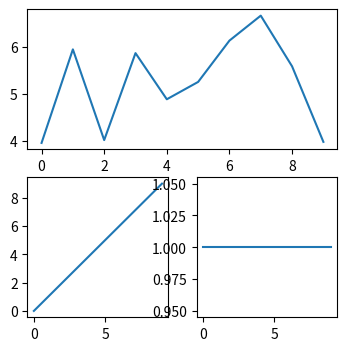

Recreate this plot in Python.
from matplotlib import pyplot as plt
import numpy as np 

X = np.arange(0, 10)
Y1 = np.random.normal(5, 1, 10) # shape (0, 10), mean 5, std 1
Y2 = X
Y3 = np.ones((10, )) # shape (0, 10)

plt.figure(figsize=(4, 4))

plt.subplot(2, 1, 1)
plt.plot(X, Y1)

plt.subplot(2, 2, 3)
plt.plot(X, Y2)

plt.subplot(2, 2, 4)
plt.plot(X, Y3)

plt.show()
